Image classification data set "costa_rica" (NickStrauch13/SingNET on GitHub). Class labels (5): broad-billed motmot, great tinamou, green ibis, white-breasted wood wren, yellow-throated toucan.

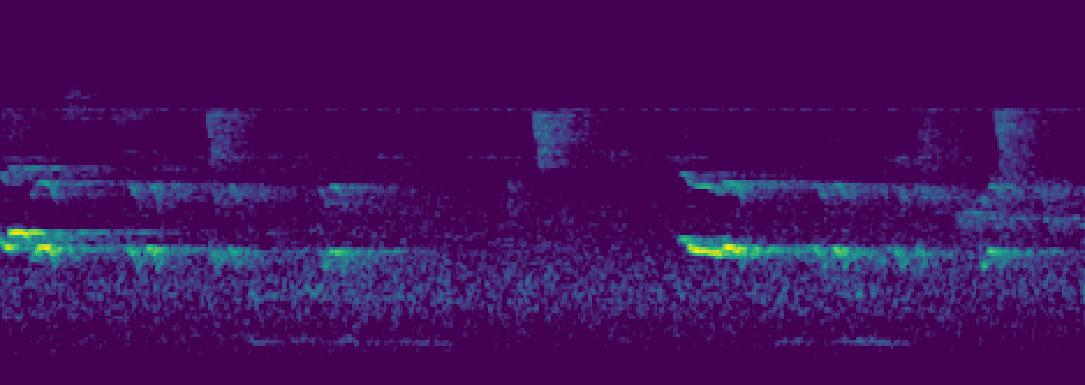
Label: yellow-throated toucan

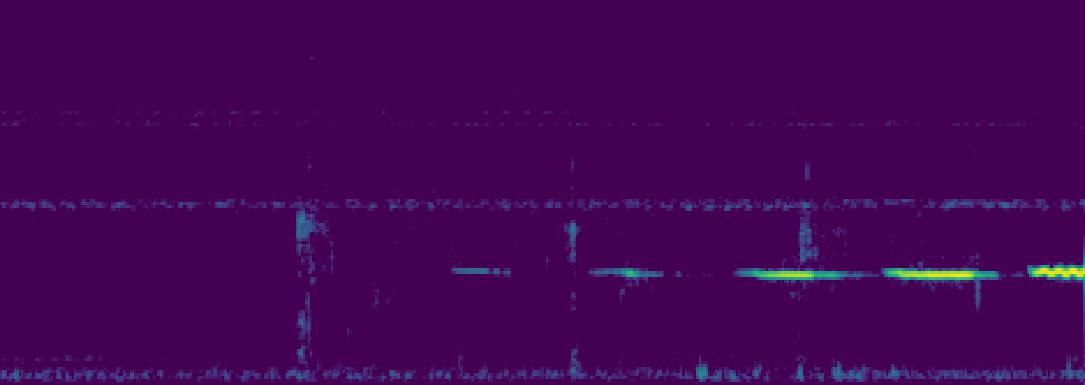
Label: great tinamou

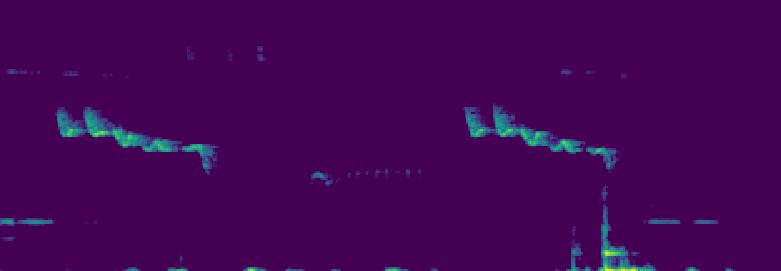
Label: white-breasted wood wren

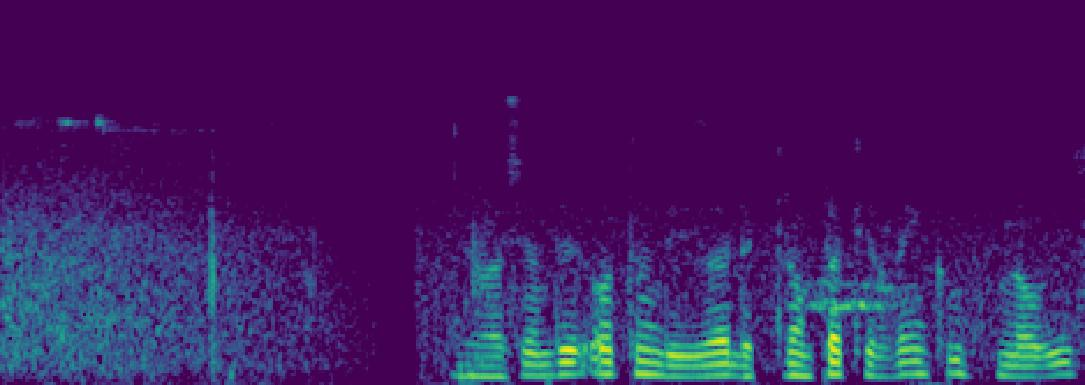
Label: broad-billed motmot

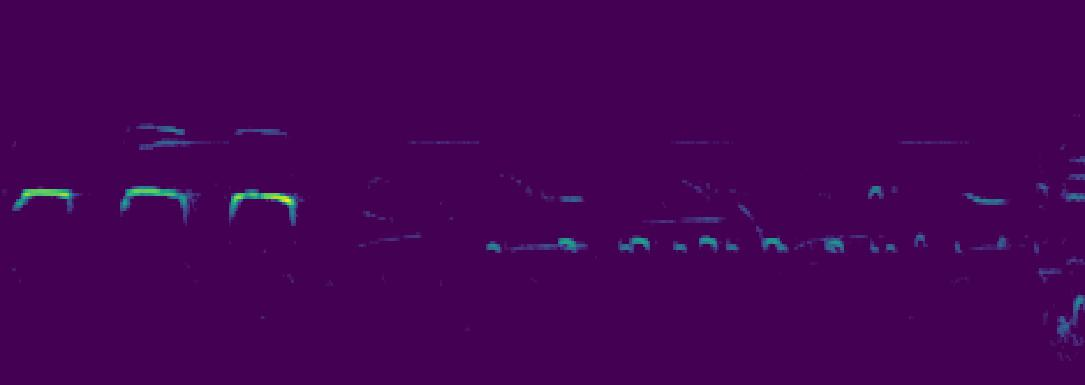
Label: green ibis

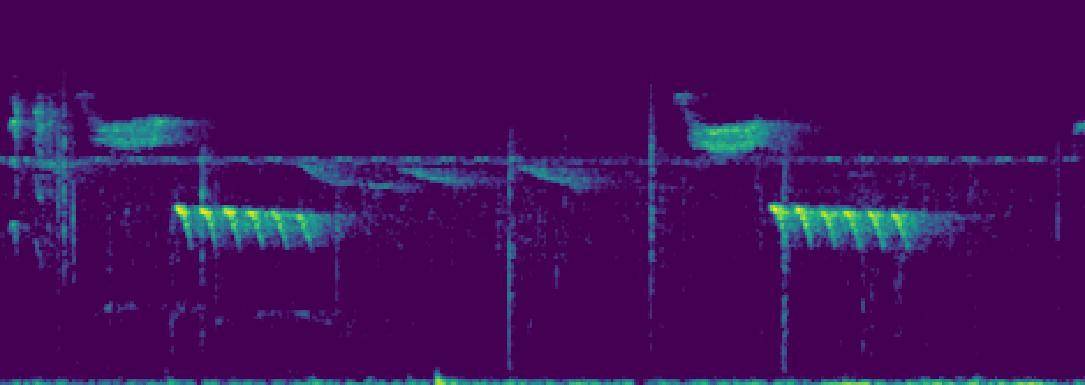
Label: white-breasted wood wren
